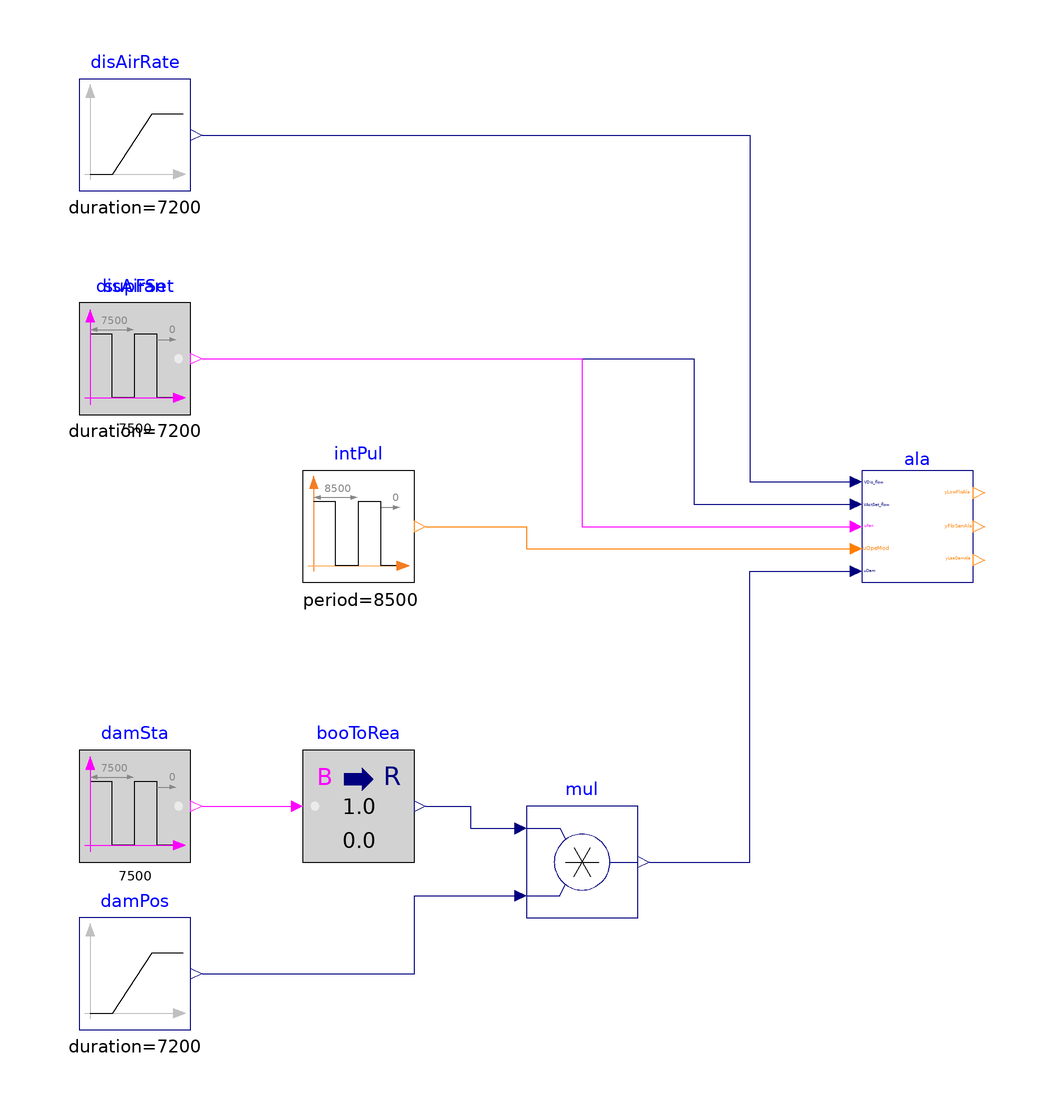

The Modelica model whose source follows is shown above as a component diagram (icons at their Placement, wires along their Line points).

model Alarms "Validation of model that generates alarms"

  BuildingsLite.Controls.OBC.ASHRAE.G36.TerminalUnits.CoolingOnly.Subsequences.Alarms ala(
    final staPreMul=1,
    final VCooMax_flow=0.5,
    final floHys=0.01,
    final damPosHys=0.01) "Block outputs system alarms"
    annotation (Placement(transformation(extent={{60,-10},{80,10}})));
  BuildingsLite.Controls.OBC.CDL.Reals.Sources.Ramp disAirSet(
    final height=0.9,
    final duration=7200,
    final offset=0.1) "Discharge airflow rate setpoint"
    annotation (Placement(transformation(extent={{-80,20},{-60,40}})));
  BuildingsLite.Controls.OBC.CDL.Reals.Sources.Ramp disAirRate(
    final duration=7200,
    final offset=0.1,
    final height=0.3) "Discharge airflow rate"
    annotation (Placement(transformation(extent={{-80,60},{-60,80}})));
  BuildingsLite.Controls.OBC.CDL.Reals.Sources.Ramp damPos(
    final duration=7200,
    final height=0.7,
    final offset=0.3) "Damper position"
    annotation (Placement(transformation(extent={{-80,-90},{-60,-70}})));
  BuildingsLite.Controls.OBC.CDL.Logical.Sources.Pulse supFan(
    final width=0.75, final period=7500) "Supply fan status"
    annotation (Placement(transformation(extent={{-80,20},{-60,40}})));
  BuildingsLite.Controls.OBC.CDL.Conversions.BooleanToReal booToRea
    "Convert boolean input to real output"
    annotation (Placement(transformation(extent={{-40,-60},{-20,-40}})));
  BuildingsLite.Controls.OBC.CDL.Reals.Multiply mul
    "Damper position"
    annotation (Placement(transformation(extent={{0,-70},{20,-50}})));
  BuildingsLite.Controls.OBC.CDL.Logical.Sources.Pulse damSta(
    final width=0.5,
    final period=7500)
    "Damper open and close status"
    annotation (Placement(transformation(extent={{-80,-60},{-60,-40}})));
  BuildingsLite.Controls.OBC.CDL.Integers.Sources.Pulse intPul(
    amplitude=6,
    width=0.1,
    period=8500,
    offset=1)
    "Operation mode"
    annotation (Placement(transformation(extent={{-40,-10},{-20,10}})));
equation
  connect(disAirRate.y, ala.VDis_flow) annotation (Line(points={{-58,70},{40,70},
          {40,8},{58,8}},   color={0,0,127}));
  connect(disAirSet.y, ala.VActSet_flow) annotation (Line(points={{-58,30},{30,
          30},{30,4},{58,4}},
                          color={0,0,127}));
  connect(supFan.y, ala.u1Fan) annotation (Line(points={{-58,30},{10,30},{10,0},
          {58,0}},      color={255,0,255}));
  connect(booToRea.y, mul.u1) annotation (Line(points={{-18,-50},{-10,-50},{-10,
          -54},{-2,-54}}, color={0,0,127}));
  connect(damPos.y, mul.u2) annotation (Line(points={{-58,-80},{-20,-80},{-20,-66},
          {-2,-66}}, color={0,0,127}));
  connect(mul.y, ala.uDam) annotation (Line(points={{22,-60},{40,-60},{
          40,-8},{58,-8}}, color={0,0,127}));
  connect(damSta.y, booToRea.u)
    annotation (Line(points={{-58,-50},{-42,-50}}, color={255,0,255}));
  connect(intPul.y, ala.uOpeMod) annotation (Line(points={{-18,0},{0,0},{0,-4},{
          58,-4}}, color={255,127,0}));
annotation (
  experiment(StopTime=7200, Tolerance=1e-6),
  __Dymola_Commands(file="modelica://Buildings/Resources/Scripts/Dymola/Controls/OBC/ASHRAE/G36/TerminalUnits/CoolingOnly/Subsequences/Validation/Alarms.mos"
        "Simulate and plot"),
    Documentation(info="<html>
<p>
This example validates
<a href=\"modelica://BuildingsLite.Controls.OBC.ASHRAE.G36.TerminalUnits.CoolingOnly.Subsequences.Alarms\">
BuildingsLite.Controls.OBC.ASHRAE.G36.TerminalUnits.CoolingOnly.Subsequences.Alarms</a>
for generating system alarms.
</p>
</html>", revisions="<html>
<ul>
<li>
February 10, 2022, by Jianjun Hu:<br/>
First implementation.
</li>
</ul>
</html>"),
  Diagram(coordinateSystem(preserveAspectRatio=false, extent={{-100,-100},{100,100}})),
    Icon(coordinateSystem(extent={{-100,-100},{100,100}}), graphics={
        Ellipse(lineColor = {75,138,73},
                fillColor={255,255,255},
                fillPattern = FillPattern.Solid,
                extent = {{-100,-100},{100,100}}),
        Polygon(lineColor = {0,0,255},
                fillColor = {75,138,73},
                pattern = LinePattern.None,
                fillPattern = FillPattern.Solid,
                points = {{-36,60},{64,0},{-36,-60},{-36,60}}),
                   Ellipse(
          lineColor={75,138,73},
          fillColor={255,255,255},
          fillPattern=FillPattern.Solid,
          extent={{-100,-100},{100,100}}), Polygon(
          lineColor={0,0,255},
          fillColor={75,138,73},
          pattern=LinePattern.None,
          fillPattern=FillPattern.Solid,
          points={{-36,58},{64,-2},{-36,-62},{-36,58}})}));
end Alarms;